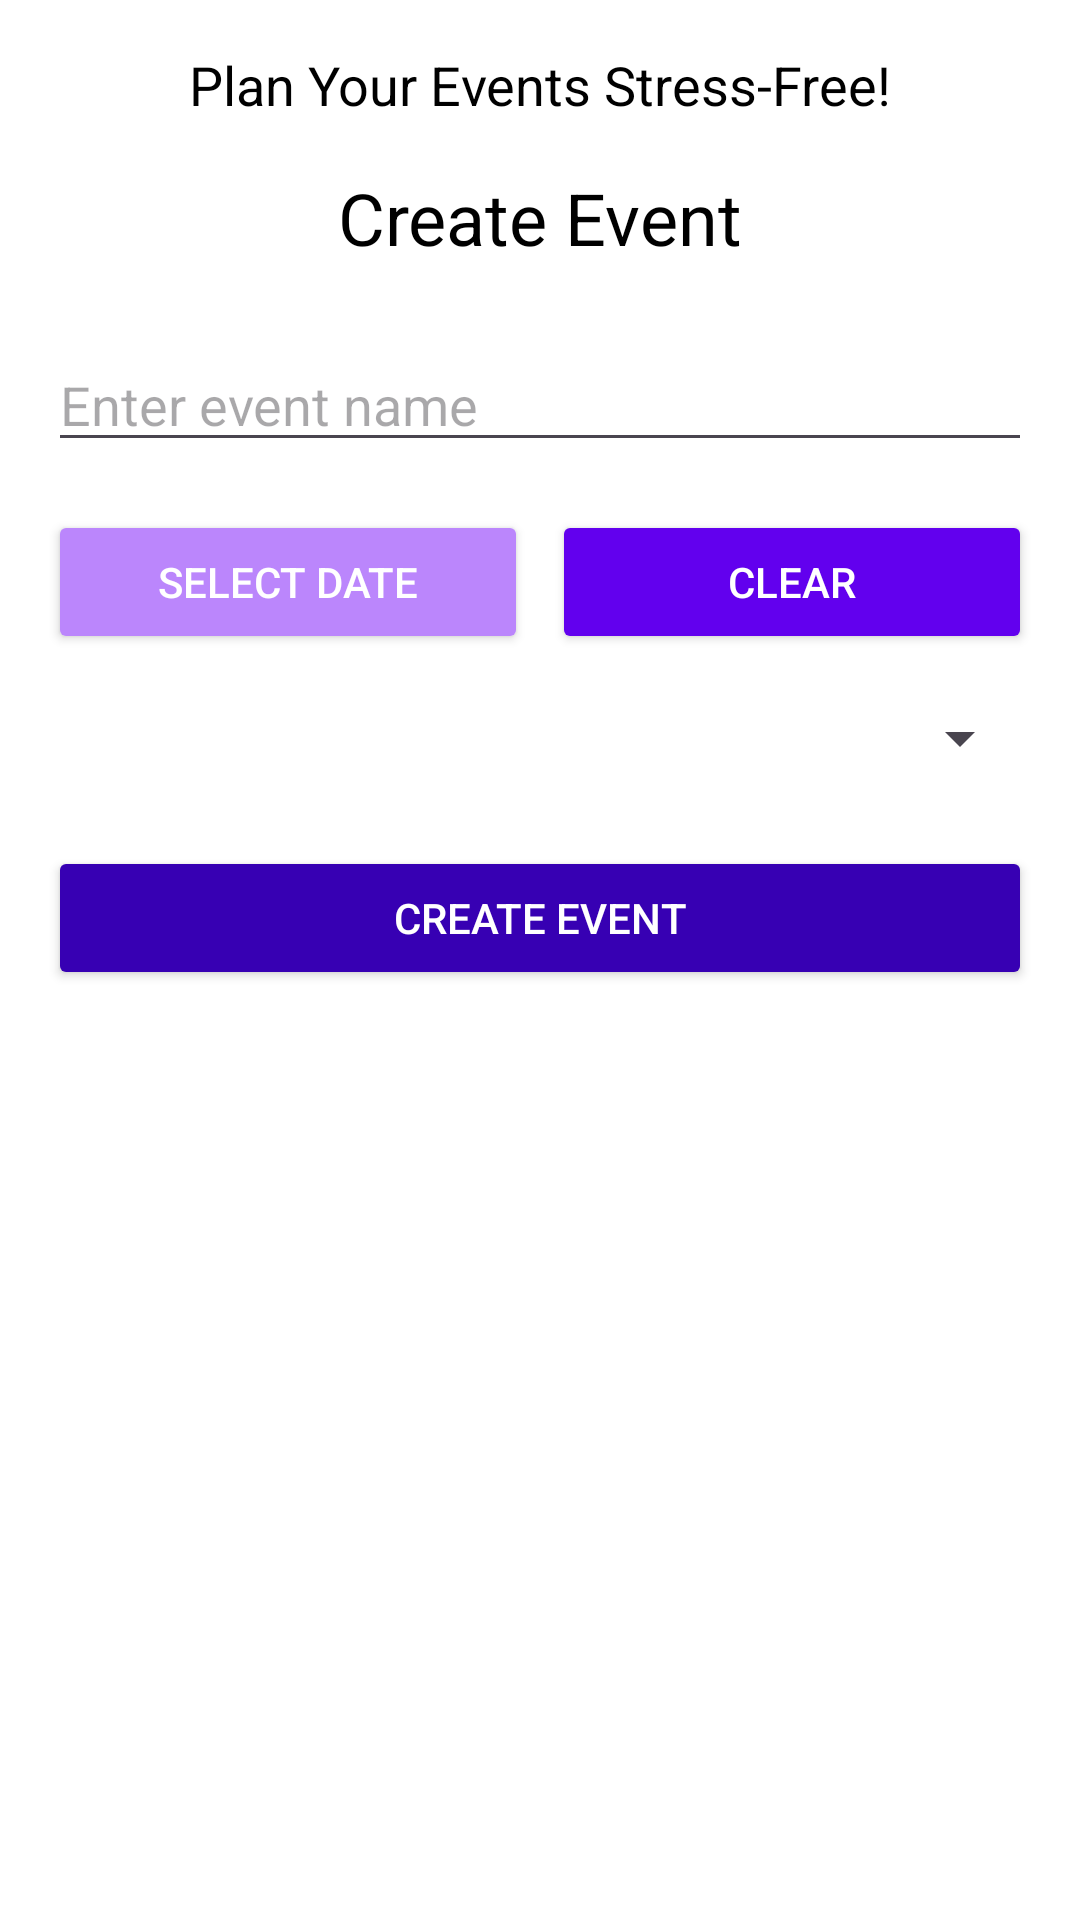

This screen was rendered from an Android layout file. Write that file and the resources it references.
<!-- AndroidManifest.xml: application theme Theme.EventsPlanningApp -->
<!-- res/layout/fragment_create_event.xml -->
<?xml version="1.0" encoding="utf-8"?>
<LinearLayout xmlns:android="http://schemas.android.com/apk/res/android"
    android:layout_width="match_parent"
    android:layout_height="match_parent"
    android:orientation="vertical"
    android:padding="16dp"
    android:background="@color/white">

    <TextView
        android:id="@+id/welcomeMessage"
        android:layout_width="wrap_content"
        android:layout_height="wrap_content"
        android:text="Plan Your Events Stress-Free!"
        android:textSize="18sp"
        android:textColor="@color/black"
        android:layout_gravity="center"
        android:paddingBottom="16dp" />

    <TextView
        android:layout_width="wrap_content"
        android:layout_height="wrap_content"
        android:text="Create Event"
        android:textSize="24sp"
        android:textColor="@color/black"
        android:layout_gravity="center_horizontal"
        android:layout_marginBottom="24dp" />

    <EditText
        android:id="@+id/editTextEventName"
        android:layout_width="match_parent"
        android:layout_height="wrap_content"
        android:hint="Enter event name"
        android:layout_marginBottom="16dp" />

    <LinearLayout
        android:layout_width="match_parent"
        android:layout_height="wrap_content"
        android:orientation="horizontal"
        android:gravity="center"
        android:layout_marginBottom="16dp">

        <Button
            android:id="@+id/buttonSelectDate"
            android:layout_width="0dp"
            android:layout_height="wrap_content"
            android:layout_weight="1"
            android:text="Select Date"
            android:backgroundTint="@color/purple_200"
            android:textColor="@color/white" />

        <Button
            android:id="@+id/buttonClear"
            android:layout_width="0dp"
            android:layout_height="wrap_content"
            android:layout_weight="1"
            android:text="Clear"
            android:layout_marginStart="8dp"
            android:backgroundTint="@color/purple_500"
            android:textColor="@color/white" />
    </LinearLayout>

    <Spinner
        android:id="@+id/spinnerEventType"
        android:layout_width="match_parent"
        android:layout_height="wrap_content"
        android:layout_marginBottom="24dp" />

    <Button
        android:id="@+id/buttonCreateEvent"
        android:layout_width="match_parent"
        android:layout_height="wrap_content"
        android:text="Create Event"
        android:backgroundTint="@color/purple_700"
        android:textColor="@color/white" />

</LinearLayout>
<!-- resources referenced by this layout -->
<resources>
  <color name="black">#000000</color>
  <color name="purple_200">#BB86FC</color>
  <color name="purple_500">#6200EE</color>
  <color name="purple_700">#3700B3</color>
  <color name="white">#FFFFFF</color>
  <style name="Theme.EventsPlanningApp" parent="Base.Theme.EventsPlanningApp" />
  <style name="Base.Theme.EventsPlanningApp" parent="Theme.Material3.DayNight.NoActionBar">
          
          
      </style>
</resources>
